Run: headless pygame with SDL's dummy video driver; simulated clock (each Clock.tick advances the game by its frame time, no real sleeping); random seed 0; keys injected as events and as key.get_pressed() state; no mouse input.
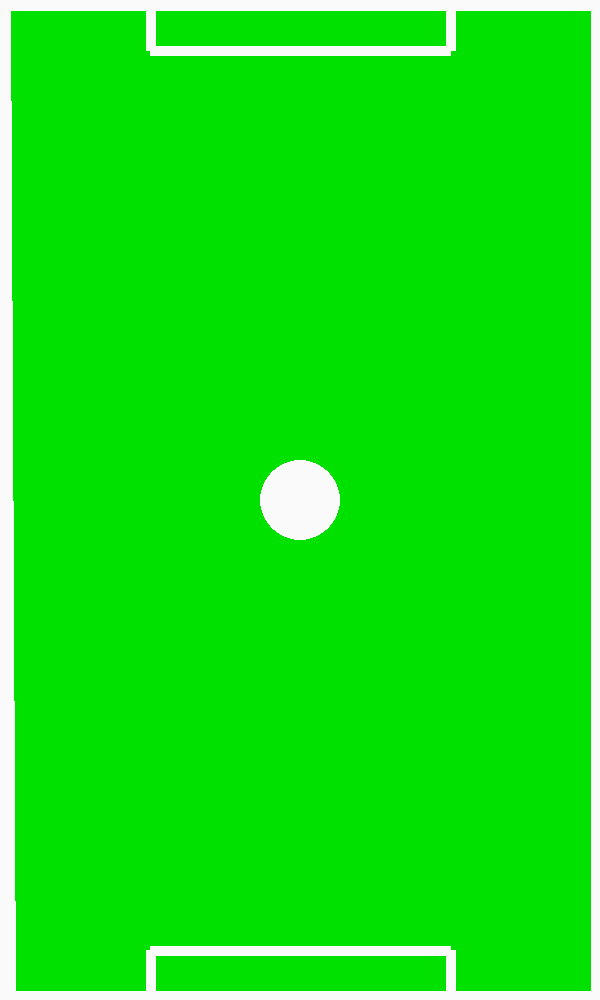
Frame 1 of 4 · flips 1–60 · no input
Frame 2 of 4 · flips 61–180 · tapped SPACE, RETURN · held RIGHT (→), D · screen unchanged from frame 1, image omitted
Frame 3 of 4 · flips 181–300 · held DOWN (↓), S · screen unchanged from frame 2, image omitted
Frame 4 of 4 · flips 301–420 · held LEFT (←), A, UP (↑), W · screen unchanged from frame 3, image omitted

The pygame program that drew these frames:


import pygame

pygame.init()

win = pygame.display.set_mode((600, 1000))
def draw_pole():
    pygame.draw.line(win, (250, 250, 250), (0, 0), (5, 1000), 20)
    pygame.draw.line(win, (250, 250, 250), (600, 0), (600, 1000), 20)
    pygame.draw.line(win, (250, 250, 250), (0, 0), (600, 0), 20)
    pygame.draw.line(win, (250, 250, 250), (0, 1000), (600, 1000), 20)
    pygame.draw.lines(win, ((250, 250, 250)), True, ((150, 950), (150, 1000), (450, 1000), (450, 950)), 10)
    pygame.draw.lines(win, ((250, 250, 250)), True, ((150, 50), (150, 0), (450, 0), (450, 50)), 10)
    pygame.draw.circle(win, ((250, 250, 250)), (300, 500), 40)

while True:
    for event in pygame.event.get():
        if event.type == pygame.QUIT:
            exit()

    win.fill((0, 225, 0))
    draw_pole()


    pygame.display.update()
